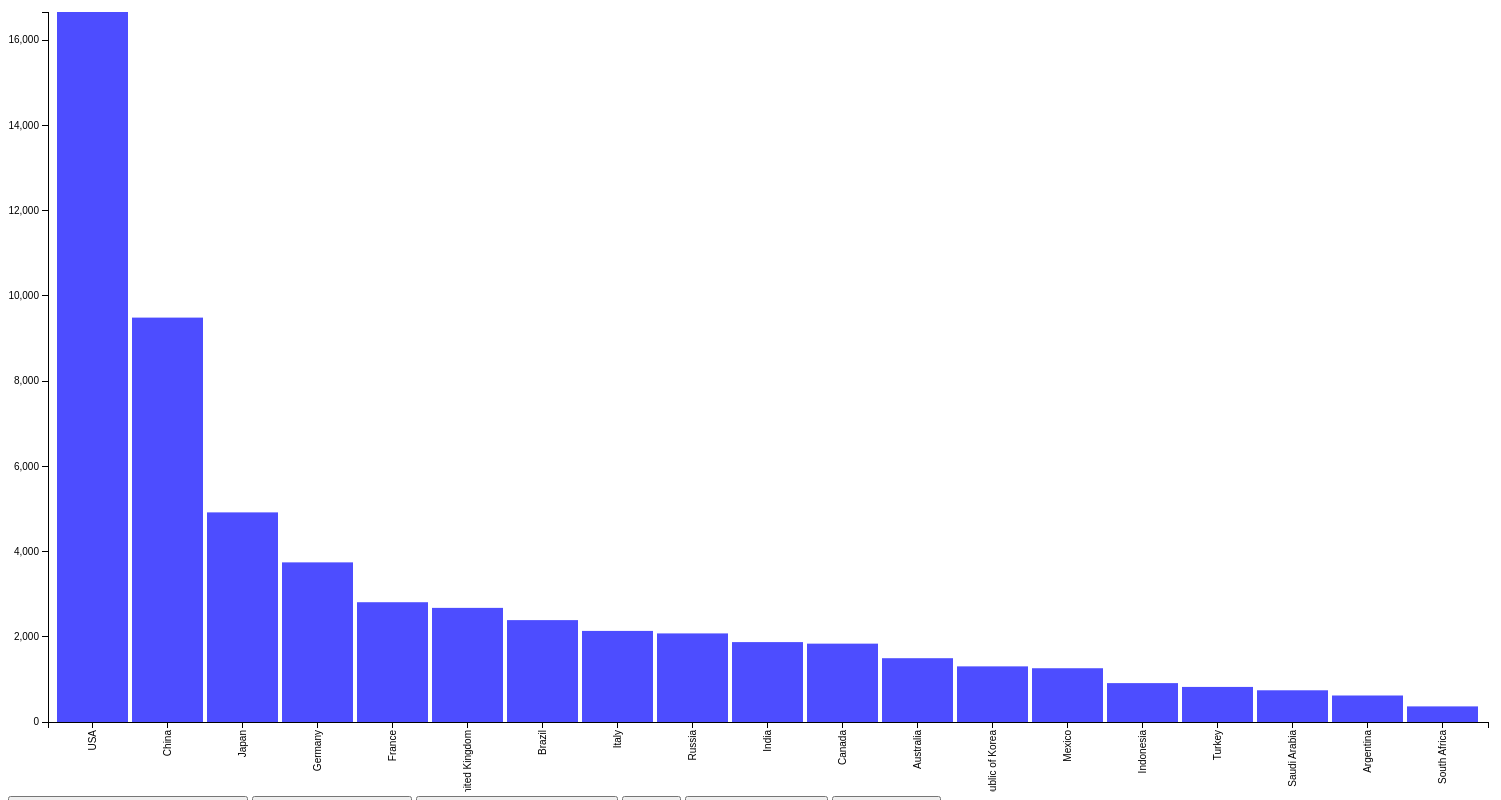
D3 v3 page, settled after 480 driven frames (8 s of simulated time); the page loaded 1 data file(s).


// set the dimensions of the canvas
var margin = {top: 20, right: 20, bottom: 70, left: 40},
    width = 1500 - margin.left - margin.right,
    height = 800 - margin.top - margin.bottom;


// set the ranges
var x = d3.scale.ordinal().rangeRoundBands([0, width], .05);

var y = d3.scale.linear().range([height, 0]);

// define the axis
var xAxis = d3.svg.axis()
    .scale(x)
    .orient("bottom")


var yAxis = d3.svg.axis()
    .scale(y)
    .orient("left")
    .ticks(10);


// add the SVG element
var svg = d3.select("body").append("svg")
    .attr("width", width + margin.left + margin.right)
    .attr("height", height + margin.top + margin.bottom)
  .append("g")
    .attr("transform", 
          "translate(" + margin.left + "," + margin.top + ")");


// load the data
d3.json("../json/GDP.json", function(error, data) {

    data.forEach(function(d) {
        d.CountryName = d.CountryName;
        d.GDP2013 = +d.GDP2013;
    });
  
  // scale the range of the data
  x.domain(data.map(function(d) { return d.CountryName; }));
  y.domain([0, d3.max(data, function(d) { return d.GDP2013; })]);

  // add axis
  svg.append("g")
      .attr("class", "x axis")
      .attr("transform", "translate(0," + height + ")")
      .call(xAxis)
    .selectAll("text")
      .style("text-anchor", "end")
      .attr("dx", "-.8em")
      .attr("dy", "-.55em")
      .attr("transform", "rotate(-90)" );

  svg.append("g")
      .attr("class", "y axis")
      .call(yAxis)
    .append("text")
      .attr("transform", "rotate(-90)")
      .attr("y", 5)
      .attr("dy", ".71em")
      .style("text-anchor", "end")
  


  // Add bar chart
  svg.selectAll("bar")
      .data(data)
    .enter().append("rect")
      .attr("class", "bar")
      .attr("x", function(d) { return x(d.CountryName); })
      .attr("width", x.rangeBand())
      .attr("y", function(d) { return y(d.GDP2013); })
      .attr("height", function(d) { return height - y(d.GDP2013); });

});



### data: ../json/GDP.json
[
 {
  "CountryName": "USA",
  "GDP2013": "16663"
 },
 {
  "CountryName": "China",
  "GDP2013": "9491"
 },
 {
  "CountryName": "Japan",
  "GDP2013": "4920"
 },
 {
  "CountryName": "Germany",
  "GDP2013": "3746"
 },
 {
  "CountryName": "France",
  "GDP2013": "2811"
 },
 {
  "CountryName": "United Kingdom",
  "GDP2013": "2678"
 },
 {
  "CountryName": "Brazil",
  "GDP2013": "2391"
 },
 {
  "CountryName": "Italy",
  "GDP2013": "2138"
 },
 "... 11 more items"
]